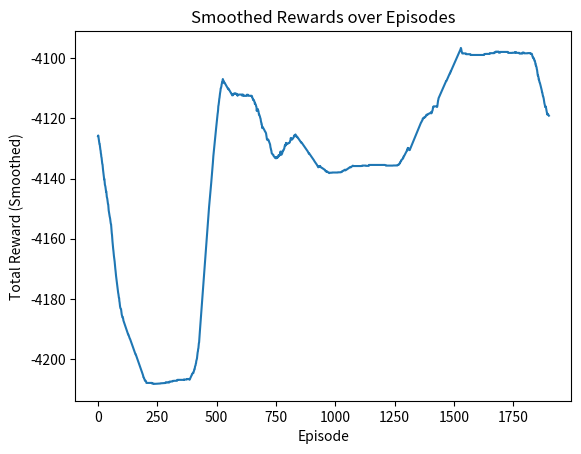

Python code for this plot:
from scipy.stats import multivariate_normal
import matplotlib.pyplot as plt
import random
import numpy as np
import itertools

class LQGMDP:
    def __init__(self, T, E_max, N_max, alpha):
        self.T = T
        self.E_max = E_max
        self.N_max = N_max
        self.alpha = alpha
        self.actions = [0, 1]
        self.Q = {(state, action): 0 for state in itertools.product(range(T + 1), range(E_max + 1)) for action in self.actions}
        self.rewards_history = []

        # define controlled dynamics matrices
        self.A = np.array([[1, 0], [0, 1]])  # state matrix
        self.B = np.array([[1], [0]])        # input-state matrix
        self.C = np.array([[1, 0]])           # state-output matrix
        self.W = np.array([[0.01, 0], [0, 0.01]])  # disturbance covariance matrix
        self.V = np.array([[0.1]])           # measurement noise covariance matrix

    def get_policy(self, state):
        epsilon = 0.01
        state_tuple = tuple(map(int, state))  # convert state components to integers
        if random.random() < epsilon:
            return random.choice(self.actions)  # exploration
        else:
            return max(self.actions, key=lambda a, s=state_tuple: self.Q[(s, a)])  # exploitation


    def transition(self, state, action):
        t, e = state
        tPrime = t - 1
        ePrime = e - self.E_cost(action)
        x = np.array([t, e])  # state vector
        u = action  # control input
        w = multivariate_normal(mean=np.zeros(len(x)), cov=self.W).rvs()  # stochastic disturbance
        xPrime = (tPrime, ePrime)
        return xPrime, None  # return xPrime and None as a placeholder for measurement

    def E_cost(self, action):
        if action == 0:
            return 0.1  # adjust actual energy cost for action 0
        elif action == 1:
            return 0.2  # adjust actual energy cost for action 1
        else:
            return 0.0  # placeholder for other actions

    def lqg_cost(self, state, action):
        x, u = np.array(state), action
        Q = np.array([[1, 0], [0, 1]])  # state cost matrix
        R = 1  # Control cost
        return np.dot(np.dot(x.T, Q), x) + R * u**2  # quadratic cost

    def update_Q(self, state, action, next_state, reward, episode):
        learning_rate = 0.45
        discount_factor = 1

        x, u = state, action
        xPrime, _ = self.transition(state, action)
        print(f"Episode: {episode}, State: {state}, Action: {action}, Reward: {reward}, Next State: {next_state}")

        x = tuple(map(int, x))  # convert state components to integers
        xPrime = tuple(map(int, xPrime))  # convert state components to integers

        print(f"Q-values before update: {self.Q[x, 0]} (action 0), {self.Q[x, 1]} (action 1)")

        best_next_action = max(self.actions, key=lambda a, ns=xPrime: self.Q[ns, a])
        self.Q[x, u] += learning_rate * (
            reward + discount_factor * self.lqg_cost(np.array(x), u) + self.Q[xPrime, best_next_action] - self.Q[x, u]
        )

        print(f"Q-values after update: {self.Q[x, 0]} (action 0), {self.Q[x, 1]} (action 1)")

    def run_simulation(self):
        num_of_episodes = 2000
        for episode in range(num_of_episodes):
            state = (self.T, self.E_max)  # initial state
            total_reward = 0
            for _ in range(self.T):
                action = self.get_policy(state)
                next_state, _ = self.transition(state, action)
                reward = -self.lqg_cost(state, action)  # (-) to minimize cost
                total_reward += reward
                self.update_Q(state, action, next_state, reward, episode)
                state = next_state
                # checks remaining energy budget, adjusts T
                if state[1] <= 0:
                    break  # stops episode if energy budget exhausted
            self.rewards_history.append(total_reward)

            if episode % 100 == 0:
                print(f"Episode {episode}/{num_of_episodes}, Total Reward: {total_reward}")
                print(f"Q-values for state {state}: {self.Q[(tuple(map(int, state)), 0)]} (action 0), {self.Q[(tuple(map(int, state)), 1)]} (action 1)")
        self.plot_rewards()

    def plot_rewards(self):
          plt.plot(np.convolve(self.rewards_history, np.ones(100)/100, mode='valid'))
          plt.title('Smoothed Rewards over Episodes')
          plt.xlabel('Episode')
          plt.ylabel('Total Reward (Smoothed)')
          plt.draw()
          plt.pause(0.001)
          plt.show()

T = 10
E_max = 20
N_max = 5
alpha = 0.1

LQGMDP(T, E_max, N_max, alpha).run_simulation()
